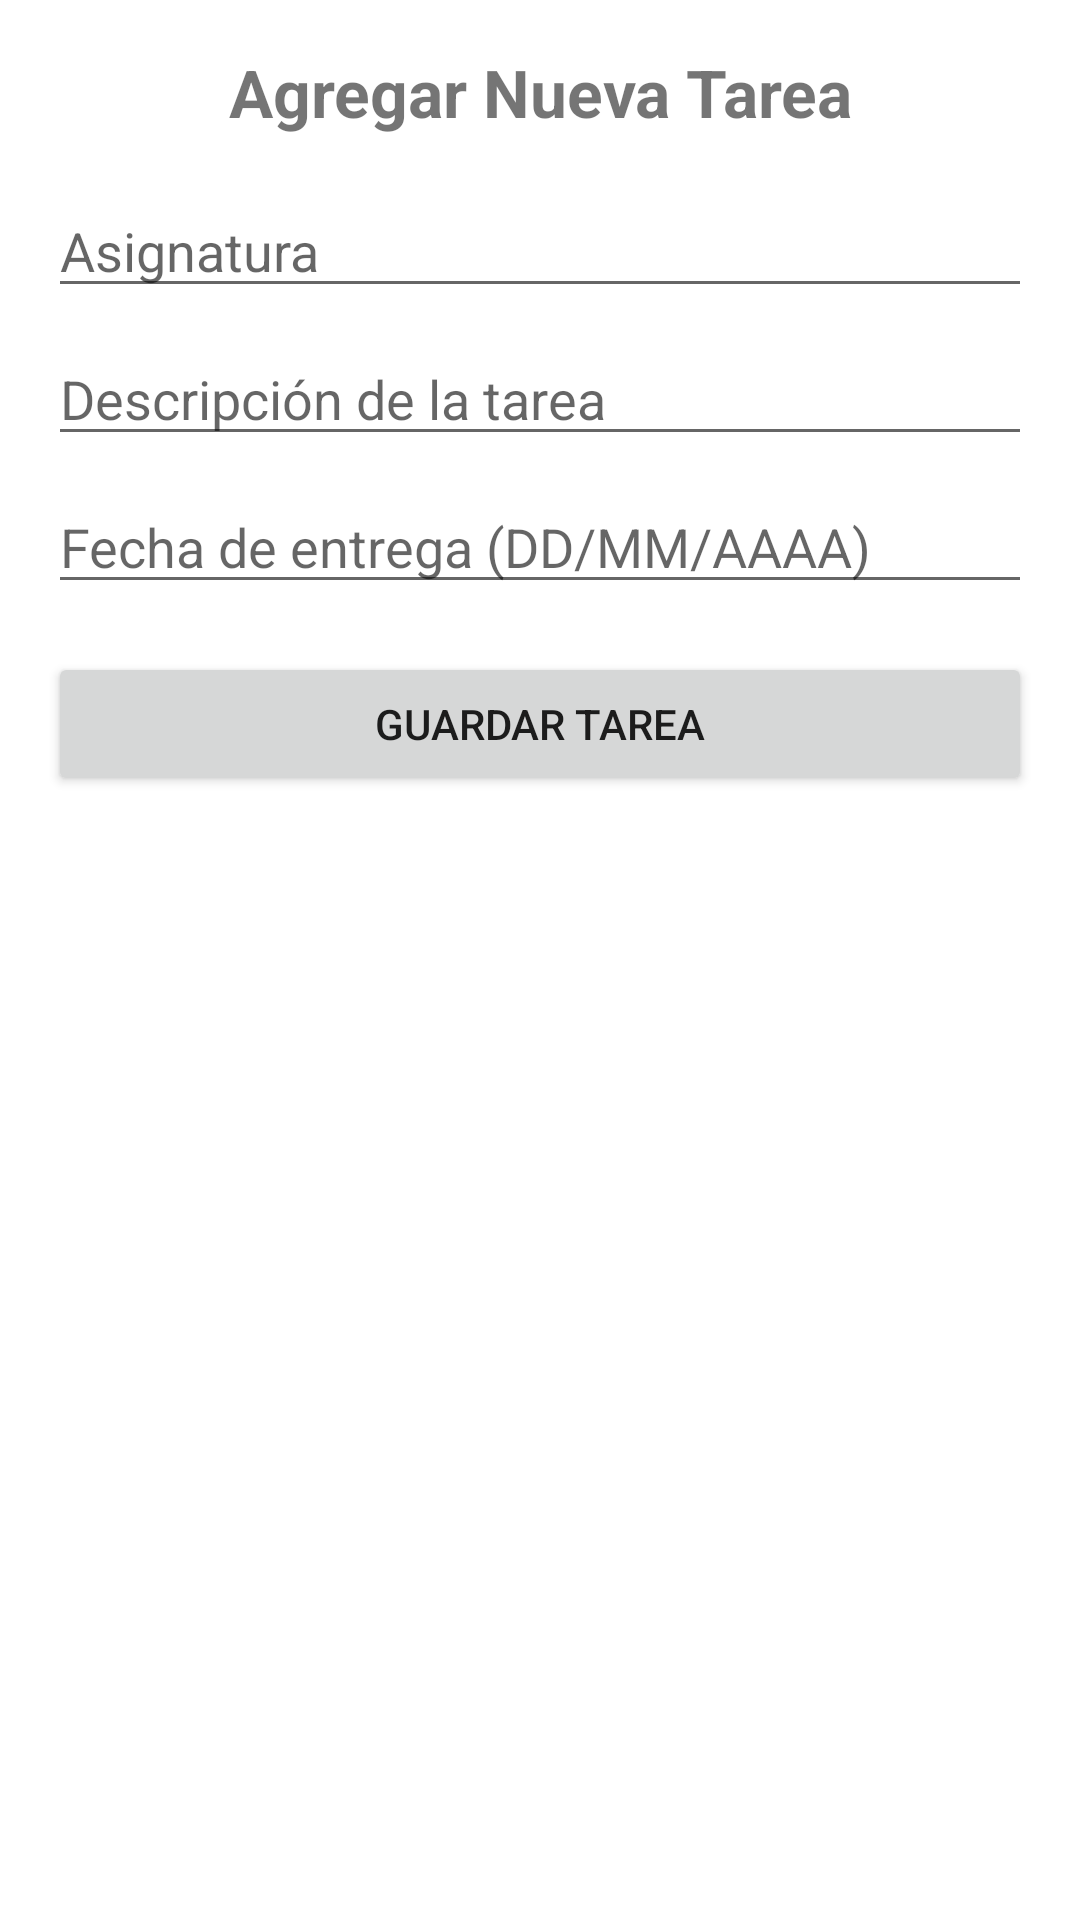

Android layout source for this screen:
<!-- AndroidManifest.xml: application theme Theme.AgendaAndroid -->
<!-- res/layout/fragment_agregar.xml -->
<ScrollView xmlns:android="http://schemas.android.com/apk/res/android"
    android:layout_width="match_parent"
    android:layout_height="match_parent"
    android:padding="16dp">

    <LinearLayout
        android:orientation="vertical"
        android:layout_width="match_parent"
        android:layout_height="wrap_content">

        <TextView
            android:text="Agregar Nueva Tarea"
            android:textSize="22sp"
            android:textStyle="bold"
            android:gravity="center"
            android:layout_marginBottom="16dp"
            android:layout_width="match_parent"
            android:layout_height="wrap_content" />

        <EditText
            android:id="@+id/etAsignatura"
            android:hint="Asignatura"
            android:layout_width="match_parent"
            android:layout_height="wrap_content"
            android:layout_marginBottom="8dp" />

        <EditText
            android:id="@+id/etDescripcion"
            android:hint="Descripción de la tarea"
            android:layout_width="match_parent"
            android:layout_height="wrap_content"
            android:layout_marginBottom="8dp" />

        <EditText
            android:id="@+id/etFecha"
            android:hint="Fecha de entrega (DD/MM/AAAA)"
            android:layout_width="match_parent"
            android:layout_height="wrap_content"
            android:layout_marginBottom="16dp" />

        <Button
            android:id="@+id/btnGuardar"
            android:text="Guardar Tarea"
            android:layout_width="match_parent"
            android:layout_height="wrap_content" />
    </LinearLayout>
</ScrollView>
<!-- resources referenced by this layout -->
<resources>
  <style name="Theme.AgendaAndroid" parent="Theme.MaterialComponents.DayNight.DarkActionBar">
          
          <item name="colorPrimary">@color/purple_500</item>
          <item name="colorPrimaryVariant">@color/purple_700</item>
          <item name="colorOnPrimary">@color/white</item>
          
          <item name="colorSecondary">@color/teal_200</item>
          <item name="colorSecondaryVariant">@color/teal_700</item>
          <item name="colorOnSecondary">@color/black</item>
          
          <item name="android:statusBarColor">?attr/colorPrimaryVariant</item>
          
      </style>
  <!-- not gathered from this repository: default colours our renderer supplied (Android Studio template values) -->
  <color name="purple_500">#FF6200EE</color>
  <color name="purple_700">#FF3700B3</color>
  <color name="teal_200">#FF03DAC5</color>
  <color name="teal_700">#FF018786</color>
  <color name="black">#FF000000</color>
  <color name="white">#FFFFFFFF</color>
</resources>
